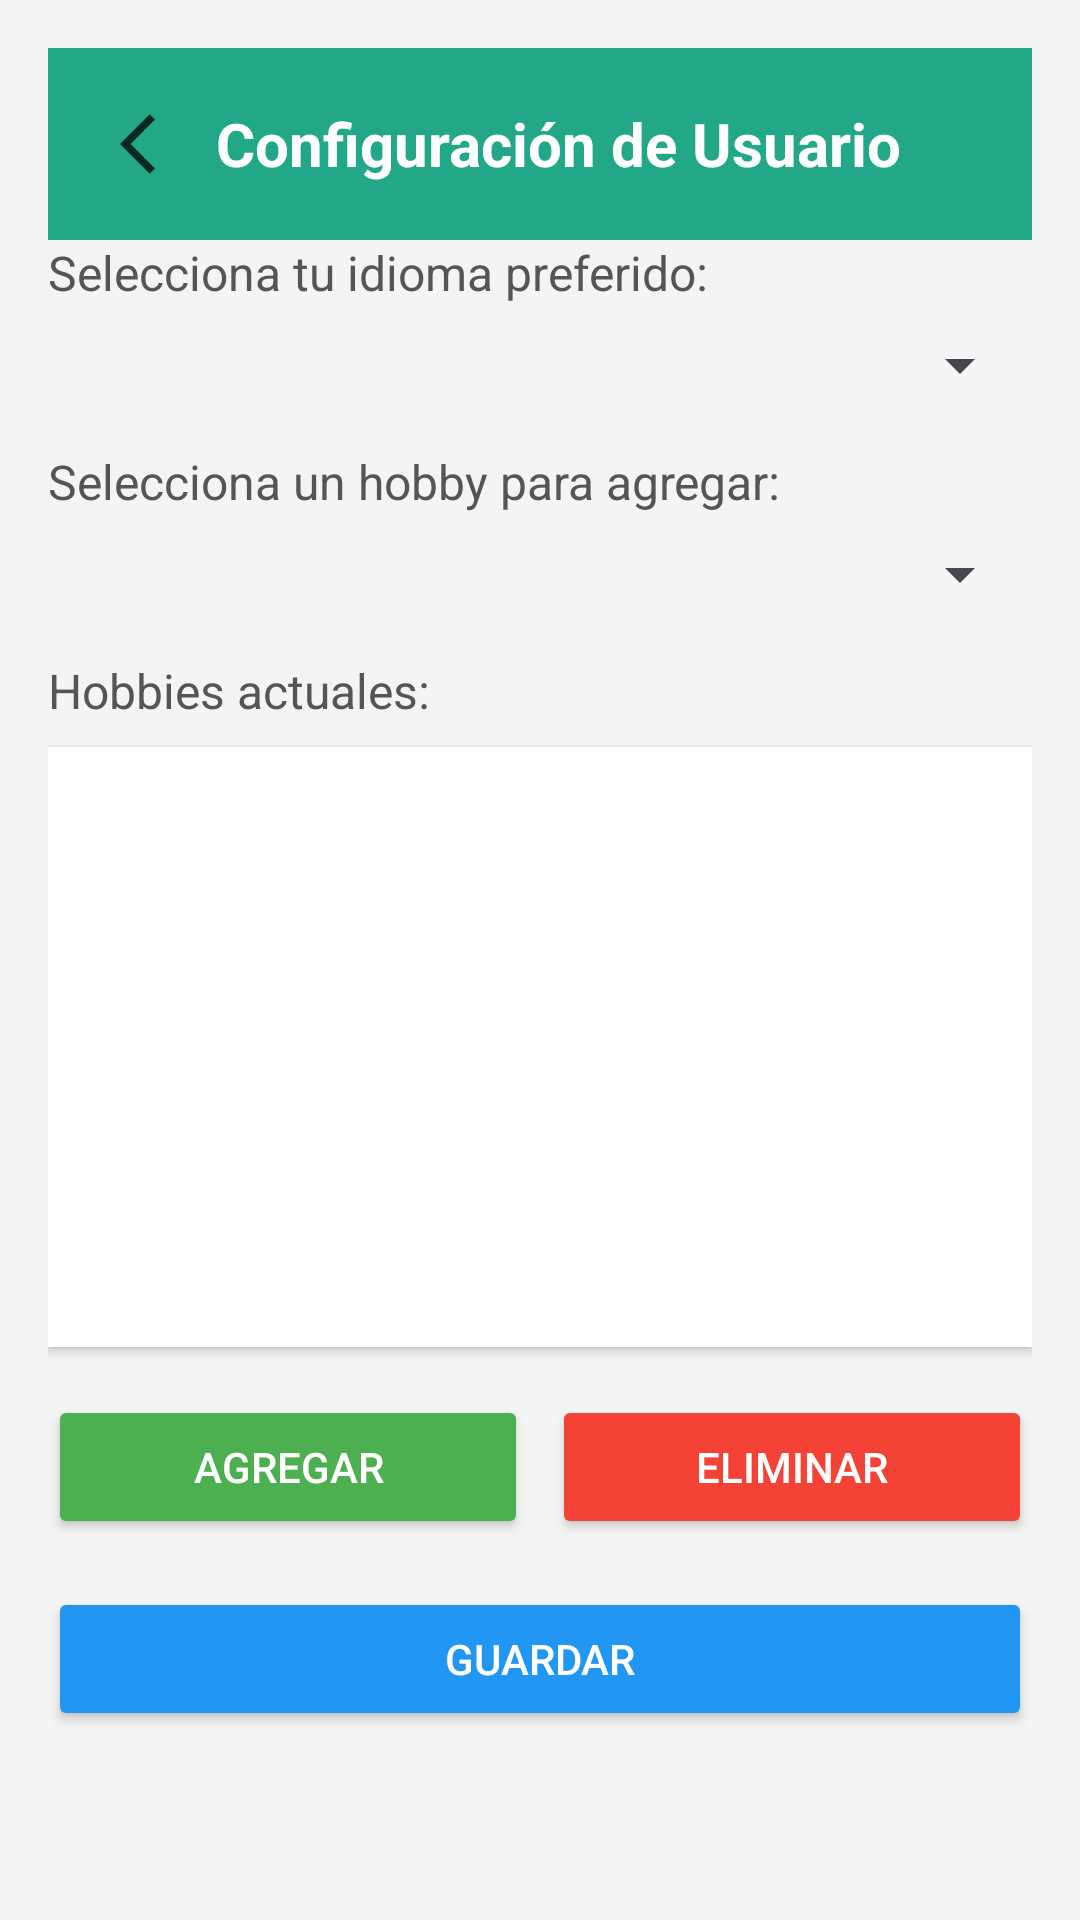

Write the Android layout XML for this screen, with the resource values it uses.
<!-- AndroidManifest.xml: application theme Theme.AppChatT -->
<!-- res/layout/activity_settings.xml -->
<?xml version="1.0" encoding="utf-8"?>
<ScrollView
    xmlns:android="http://schemas.android.com/apk/res/android"
    xmlns:tools="http://schemas.android.com/tools"
    android:id="@+id/mainScrollView"
    android:layout_width="match_parent"
    android:layout_height="match_parent"
    tools:context=".Activities.SettingsActivity"
    android:background="#F4F4F4">

    <LinearLayout
        android:id="@+id/llMainContent"
        android:layout_width="match_parent"
        android:layout_height="wrap_content"
        android:orientation="vertical"
        android:padding="16dp">

        

        

        <androidx.appcompat.widget.Toolbar
            android:id="@+id/toolbar"
            android:layout_width="match_parent"
            android:layout_height="wrap_content"
            android:background="@color/bg_bar"
            android:elevation="4dp">

            <ImageButton
                android:id="@+id/btnBack"
                android:layout_width="40dp"
                android:layout_height="40dp"
                android:layout_gravity="start|center_vertical"
                android:background="?attr/selectableItemBackgroundBorderless"
                android:contentDescription="Regresar"
                android:src="@drawable/ic_back_arrow" />

            <TextView
                android:id="@+id/tvSettingsTitle"
                android:layout_width="wrap_content"
                android:layout_height="wrap_content"
                android:layout_gravity="center"
                android:text="Configuración de Usuario"
                android:textColor="#FFFFFF"
                android:textSize="20sp"
                android:textStyle="bold" />

        </androidx.appcompat.widget.Toolbar>

        <TextView
            android:id="@+id/tvSelectLanguage"
            android:layout_width="wrap_content"
            android:layout_height="wrap_content"
            android:text="Selecciona tu idioma preferido:"
            android:textSize="16sp"
            android:paddingBottom="8dp"
            android:textColor="#555555" />

        
        <Spinner
            android:id="@+id/spinnerLanguage"
            android:layout_width="match_parent"
            android:layout_height="wrap_content"
            android:padding="12dp"
            android:layout_marginBottom="16dp" />

        
        <TextView
            android:id="@+id/tvHobbies"
            android:layout_width="wrap_content"
            android:layout_height="wrap_content"
            android:text="Selecciona un hobby para agregar:"
            android:textSize="16sp"
            android:paddingBottom="8dp"
            android:textColor="#555555" />

        <Spinner
            android:id="@+id/spinnerHobbies"
            android:layout_width="match_parent"
            android:layout_height="wrap_content"
            android:padding="12dp"
            android:layout_marginBottom="16dp" />

        <TextView
            android:id="@+id/tvCurrentHobbies"
            android:layout_width="wrap_content"
            android:layout_height="wrap_content"
            android:text="Hobbies actuales:"
            android:textSize="16sp"
            android:paddingBottom="8dp"
            android:textColor="#555555" />

        <ListView
            android:id="@+id/listViewHobbies"
            android:layout_width="match_parent"
            android:layout_height="200dp"
            android:background="#FFFFFF"
            android:divider="#CCCCCC"
            android:dividerHeight="1dp"
            android:padding="8dp"
            android:scrollbars="vertical"
            android:elevation="2dp" />

        <LinearLayout
            android:layout_width="match_parent"
            android:layout_height="wrap_content"
            android:orientation="horizontal"
            android:layout_marginTop="16dp">

            
            <Button
                android:id="@+id/btnAddHobby"
                android:layout_width="0dp"
                android:layout_height="wrap_content"
                android:layout_weight="1"
                android:text="Agregar"
                android:backgroundTint="#4CAF50"
                android:textColor="@android:color/white"
                android:padding="12dp"
                android:elevation="2dp" />

            
            <Button
                android:id="@+id/btnRemoveHobby"
                android:layout_width="0dp"
                android:layout_height="wrap_content"
                android:layout_weight="1"
                android:text="Eliminar"
                android:backgroundTint="#F44336"
                android:textColor="@android:color/white"
                android:padding="12dp"
                android:layout_marginStart="8dp"
                android:elevation="2dp" />
        </LinearLayout>

        
        <Button
            android:id="@+id/btnSave"
            android:layout_width="match_parent"
            android:layout_height="wrap_content"
            android:text="Guardar"
            android:backgroundTint="#2196F3"
            android:textColor="@android:color/white"
            android:padding="12dp"
            android:layout_marginTop="16dp"
            android:elevation="3dp" />
    </LinearLayout>
</ScrollView>
<!-- resources referenced by this layout -->
<resources>
  <color name="bg_bar">#22A889</color>
  <!-- drawable ic_back_arrow (drawable) -->
  <vector xmlns:android="http://schemas.android.com/apk/res/android" android:alpha="0.75" android:autoMirrored="true" android:height="24dp" android:tint="#000000" android:viewportHeight="24" android:viewportWidth="24" android:width="24dp">
        
      <path android:fillColor="@android:color/white" android:pathData="M11.67,3.87L9.9,2.1 0,12l9.9,9.9 1.77,-1.77L3.54,12z"/>
      
  </vector>
  <style name="Theme.AppChatT" parent="Base.Theme.AppChatT" />
  <style name="Base.Theme.AppChatT" parent="Theme.Material3.DayNight.NoActionBar">
          
          
      </style>
</resources>
